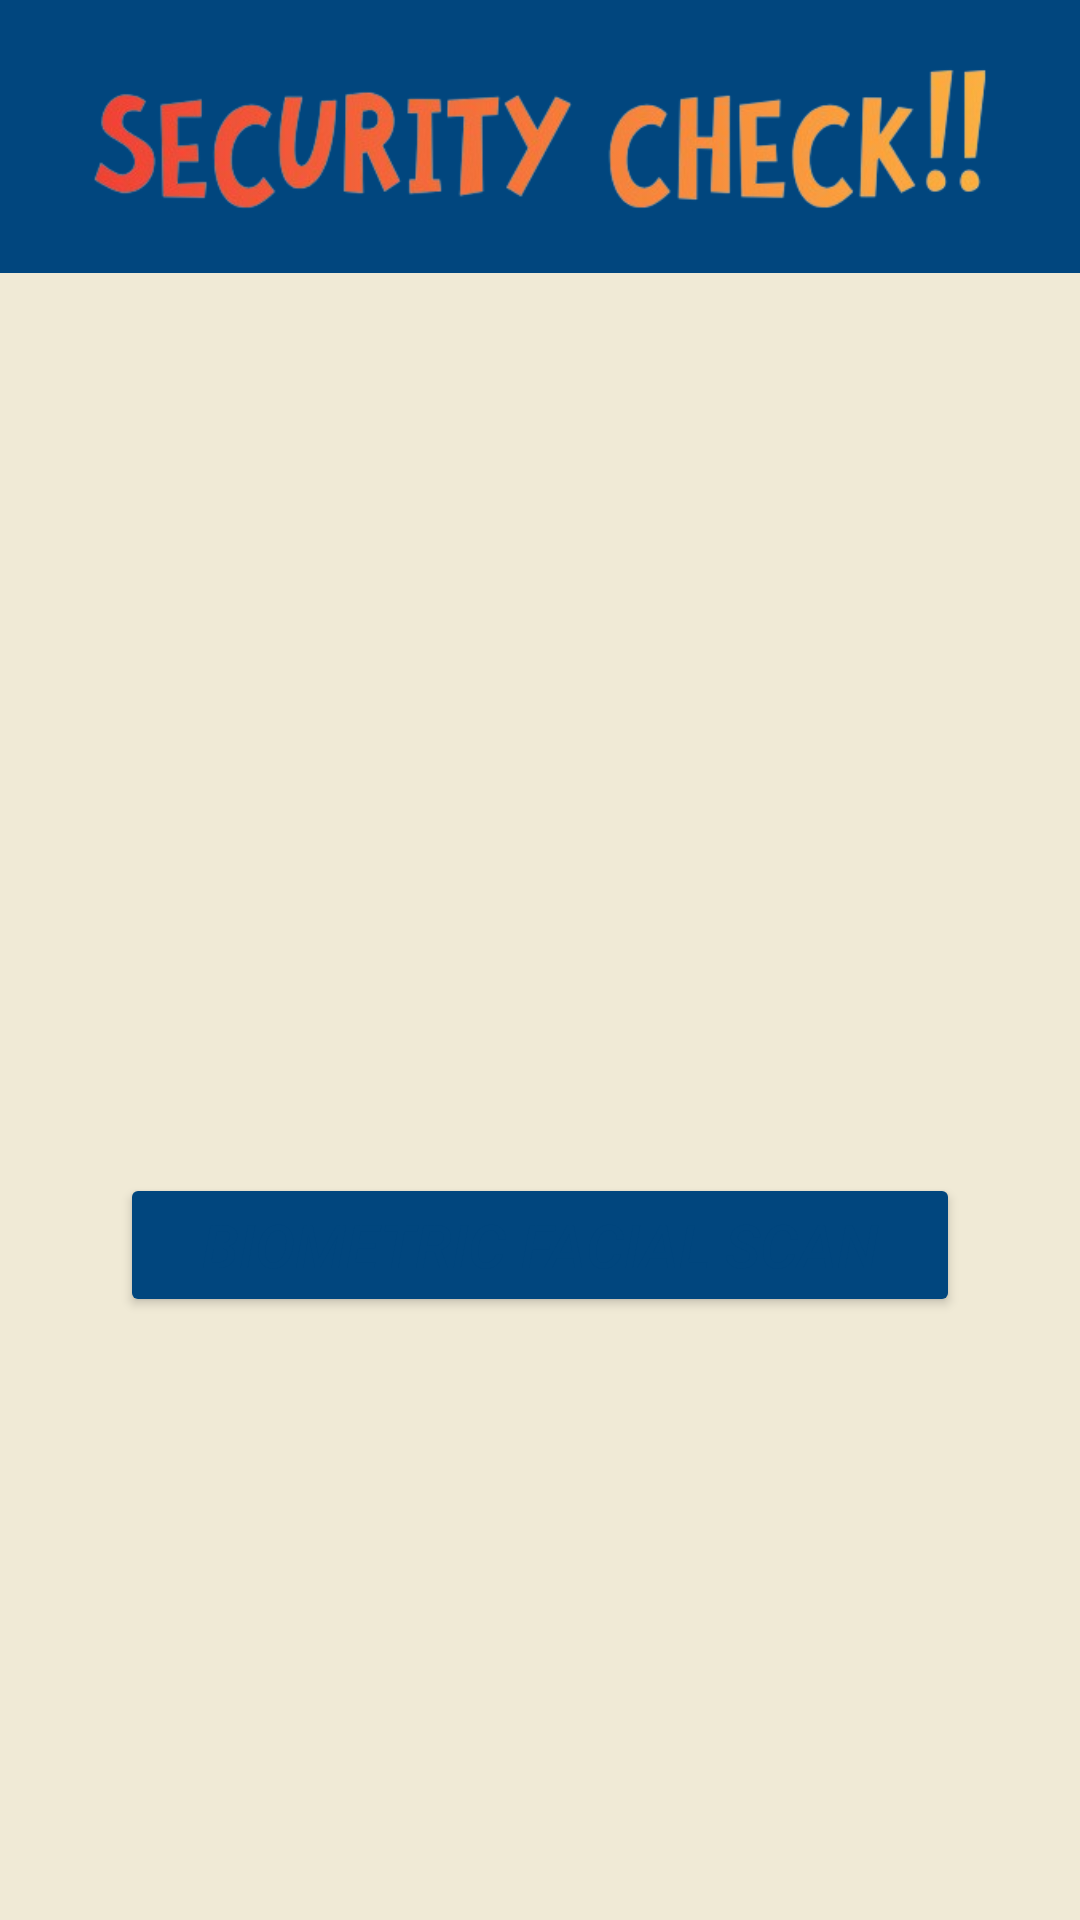

The Android layout XML behind this screen, and the referenced resources:
<!-- AndroidManifest.xml: application theme Theme.MADProposal -->
<!-- res/layout/fragment_s_m_s.xml -->
<?xml version="1.0" encoding="utf-8"?>
<LinearLayout xmlns:android="http://schemas.android.com/apk/res/android"
    xmlns:tools="http://schemas.android.com/tools"
    android:layout_width="match_parent"
    android:layout_height="match_parent"
    xmlns:app="http://schemas.android.com/apk/res-auto"
    android:orientation="vertical"
    tools:context=".Fragment.SMS">

    <RelativeLayout
        android:layout_width="match_parent"
        android:layout_height="wrap_content"
        android:background="@color/blue">

        <ImageView
            android:layout_width="300dp"
            android:layout_height="wrap_content"
            android:src="@drawable/face_detector"
            android:layout_centerHorizontal="true"/>
    </RelativeLayout>

    <Button
        android:id="@+id/btn_biometric"
        android:layout_width="match_parent"
        android:layout_height="wrap_content"
        android:layout_marginStart="40dp"
        android:layout_marginTop="300dp"
        android:layout_marginEnd="40dp"
        android:layout_marginBottom="20dp"
        android:backgroundTint="@color/blue"
        android:padding="10dp"
        android:text="Biometric Facial Scan"
        android:layout_gravity="center_vertical"
        android:textStyle="italic"
        android:textAllCaps="true"
        android:textSize="20sp"
        app:cornerRadius="30dp" />



</LinearLayout>
<!-- resources referenced by this layout -->
<resources>
  <color name="blue">#01467E</color>
  <!-- drawable face_detector: png bitmap (drawable, 54418 bytes) -->
  <style name="Theme.MADProposal" parent="Base.Theme.MADProposal" />
  <style name="Base.Theme.MADProposal" parent="Theme.Material3.DayNight.NoActionBar">
          <item name="android:textColor">@color/blue</item>
          <item name="colorPrimary">@color/blue</item>
          <item name="colorPrimaryVariant">@color/blue</item>
          <item name="colorOnPrimary">@color/offwhite</item>
          <item name="android:textColorPrimary">@color/offwhite</item>
          
          <item name="colorSecondary">@color/orange</item>
          <item name="colorSecondaryVariant">@color/orange</item>
          <item name="colorOnSecondary">@color/black</item>
          <item name="android:textColorSecondary">@color/blue</item>
          
          <item name="android:statusBarColor">?attr/colorPrimaryVariant</item>
  
          <item name="android:windowBackground">@color/offwhite</item>
          
  
  
      </style>
  <color name="offwhite">#F0EAD6</color>
  <color name="orange">#F5793B</color>
  <color name="black">#FF000000</color>
</resources>
